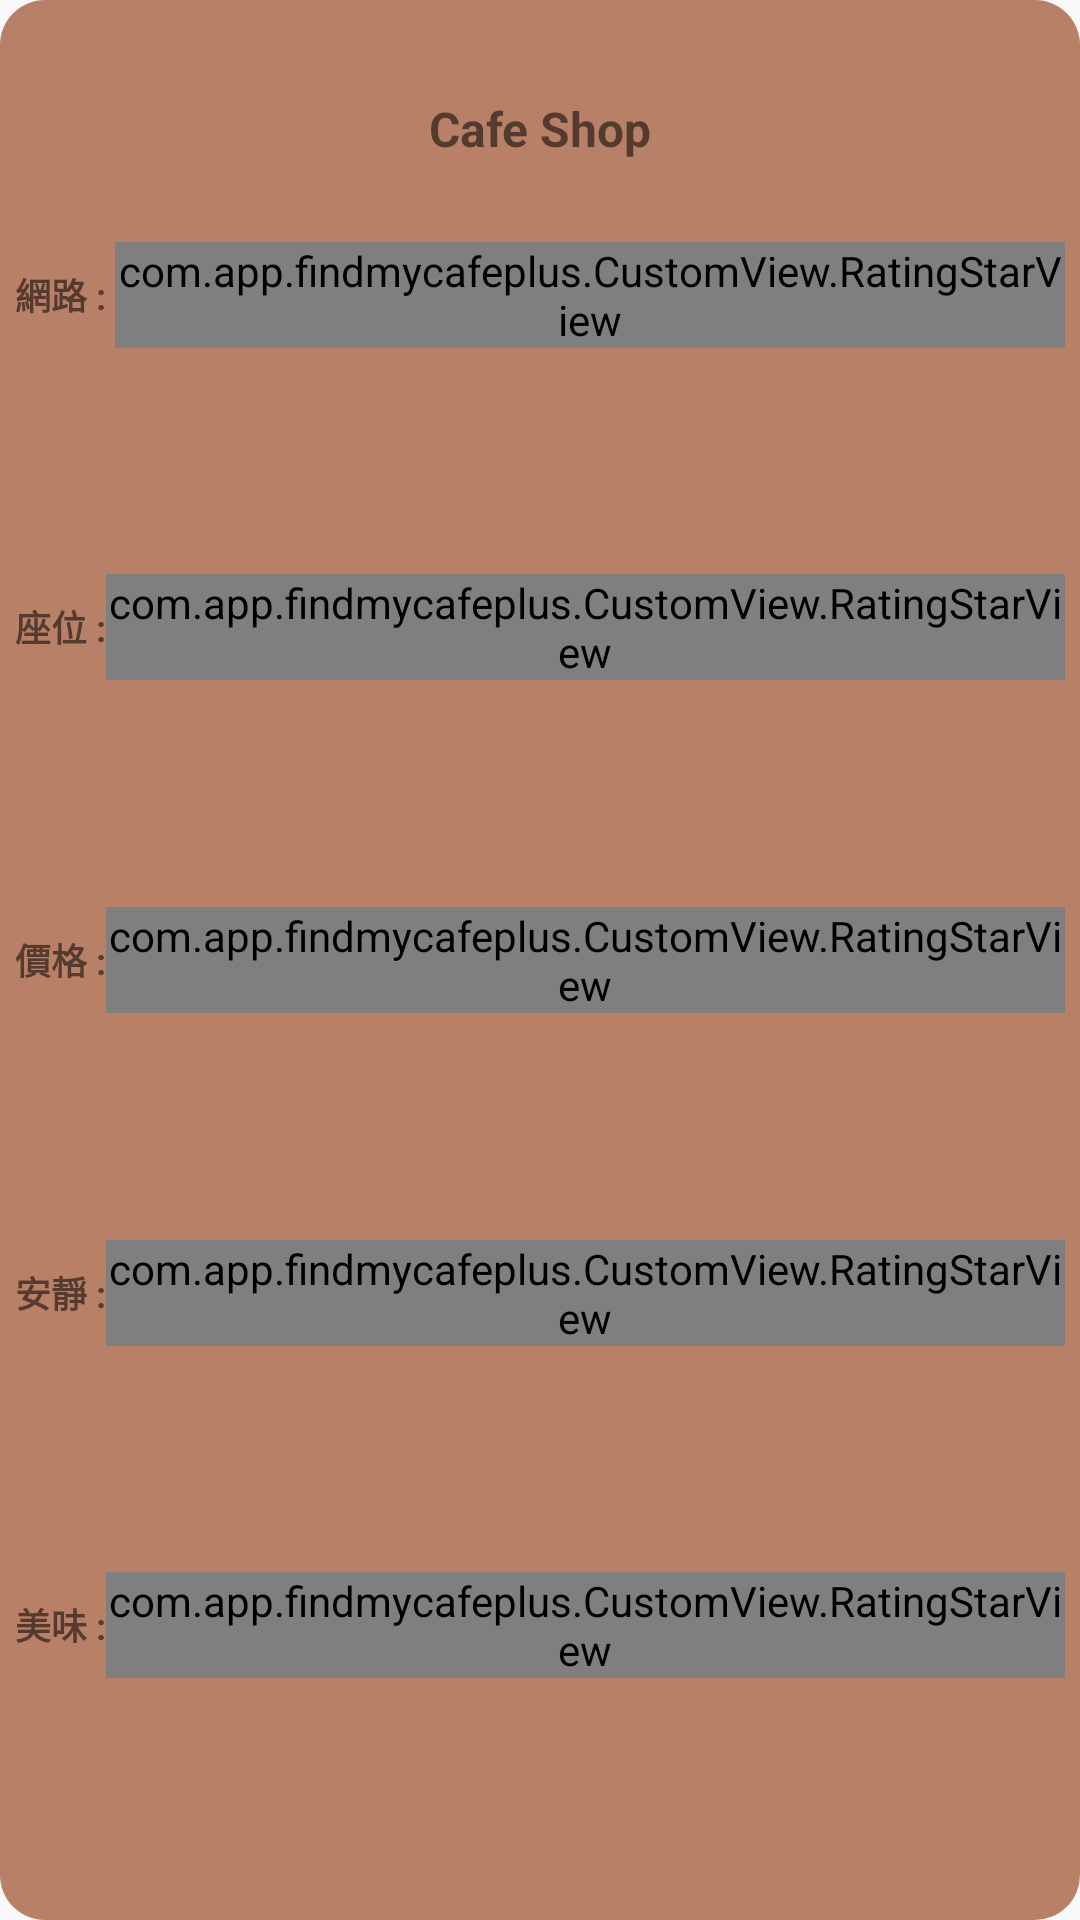

Layout XML and referenced resources for this Android screen:
<!-- AndroidManifest.xml: application theme AppTheme -->
<!-- res/layout/layout_cafe_info_window.xml -->
<?xml version="1.0" encoding="utf-8"?>
<android.support.constraint.ConstraintLayout xmlns:android="http://schemas.android.com/apk/res/android"
    xmlns:app="http://schemas.android.com/apk/res-auto"
    xmlns:tools="http://schemas.android.com/tools"
    android:layout_width="wrap_content"
    android:layout_height="wrap_content"
    android:background="@drawable/bg_window_info"
    android:orientation="vertical"
    android:padding="5dp">

    <TextView
        android:id="@+id/textTitle"
        android:layout_width="match_parent"
        android:layout_height="wrap_content"
        android:textSize="16sp"
        android:textStyle="bold"
        android:text="Cafe Shop"
        android:gravity="center"
        app:layout_constraintEnd_toEndOf="parent"
        app:layout_constraintStart_toStartOf="parent"
        app:layout_constraintTop_toTopOf="parent"
        app:layout_constraintBottom_toTopOf="@id/layoutWifi" />
    <LinearLayout
        android:id="@+id/layoutWifi"
        android:layout_width="wrap_content"
        android:layout_height="wrap_content"
        android:gravity="center"
        android:orientation="horizontal"
        app:layout_constraintEnd_toEndOf="parent"
        app:layout_constraintStart_toStartOf="parent"
        app:layout_constraintTop_toTopOf="parent"
        app:layout_constraintBottom_toTopOf="@id/layoutSeat">

        <TextView
            android:layout_width="wrap_content"
            android:layout_height="wrap_content"
            android:text="網路 : "
            android:textSize="12sp"
            android:textStyle="bold" />

        <com.app.findmycafeplus.CustomView.RatingStarView
            android:id="@+id/ratingStarWifi"
            android:layout_width="wrap_content"
            android:layout_height="wrap_content" />
    </LinearLayout>

    <LinearLayout
        android:id="@+id/layoutSeat"
        android:layout_width="wrap_content"
        android:layout_height="wrap_content"
        android:gravity="center"
        android:orientation="horizontal"
        app:layout_constraintBottom_toTopOf="@id/layoutCheap"
        app:layout_constraintEnd_toEndOf="parent"
        app:layout_constraintStart_toStartOf="parent"
        app:layout_constraintTop_toBottomOf="@id/layoutWifi">

        <TextView
            android:layout_width="wrap_content"
            android:layout_height="wrap_content"
            android:text="座位 :"
            android:textSize="12sp"
            android:textStyle="bold" />

        <com.app.findmycafeplus.CustomView.RatingStarView
            android:id="@+id/ratingStarSeat"
            android:layout_width="wrap_content"
            android:layout_height="wrap_content" />
    </LinearLayout>

    <LinearLayout
        android:id="@+id/layoutCheap"
        android:layout_width="wrap_content"
        android:layout_height="wrap_content"
        android:gravity="center"
        android:orientation="horizontal"
        app:layout_constraintBottom_toTopOf="@id/layoutQuite"
        app:layout_constraintEnd_toEndOf="parent"
        app:layout_constraintStart_toStartOf="parent"
        app:layout_constraintTop_toBottomOf="@id/layoutSeat">

        <TextView
            android:layout_width="wrap_content"
            android:layout_height="wrap_content"
            android:text="價格 :"
            android:textSize="12sp"
            android:textStyle="bold" />

        <com.app.findmycafeplus.CustomView.RatingStarView
            android:id="@+id/ratingStarCheap"
            android:layout_width="wrap_content"
            android:layout_height="wrap_content" />
    </LinearLayout>

    <LinearLayout
        android:id="@+id/layoutQuite"
        android:layout_width="wrap_content"
        android:layout_height="wrap_content"
        android:gravity="center"
        android:orientation="horizontal"
        app:layout_constraintBottom_toTopOf="@id/layoutTasty"
        app:layout_constraintEnd_toEndOf="parent"
        app:layout_constraintStart_toStartOf="parent"
        app:layout_constraintTop_toBottomOf="@id/layoutCheap">

        <TextView
            android:layout_width="wrap_content"
            android:layout_height="wrap_content"
            android:text="安靜 :"
            android:textSize="12sp"
            android:textStyle="bold" />

        <com.app.findmycafeplus.CustomView.RatingStarView
            android:id="@+id/ratingStarQuite"
            android:layout_width="wrap_content"
            android:layout_height="wrap_content" />
    </LinearLayout>

    <LinearLayout
        android:id="@+id/layoutTasty"
        android:layout_width="wrap_content"
        android:layout_height="wrap_content"
        android:gravity="center"
        app:layout_constraintBottom_toBottomOf="parent"
        app:layout_constraintEnd_toEndOf="parent"
        app:layout_constraintStart_toStartOf="parent"
        app:layout_constraintTop_toBottomOf="@id/layoutQuite">

        <TextView
            android:layout_width="wrap_content"
            android:layout_height="wrap_content"
            android:text="美味 :"
            android:textSize="12sp"
            android:textStyle="bold" />

        <com.app.findmycafeplus.CustomView.RatingStarView
            android:id="@+id/ratingStarTasty"
            android:layout_width="wrap_content"
            android:layout_height="wrap_content" />
    </LinearLayout>

</android.support.constraint.ConstraintLayout>
<!-- resources referenced by this layout -->
<resources>
  <!-- drawable bg_window_info (drawable) -->
  <shape xmlns:android="http://schemas.android.com/apk/res/android"
      android:shape="rectangle">
  
      <solid android:color="@color/colorPrimaryDark"/>
      <corners android:radius="15dp"/>
  </shape>
  <style name="AppTheme" parent="Theme.AppCompat.Light.NoActionBar">
          
          <item name="colorPrimary">@color/colorPrimary</item>
          <item name="colorPrimaryDark">@color/colorPrimaryDark</item>
          <item name="colorAccent">@color/colorAccent</item>
  
          
          <item name="android:windowActionBarOverlay">true</item>
      </style>
  <color name="colorPrimaryDark">#b98068</color>
  <color name="colorPrimary">#f6e7d3</color>
  <color name="colorAccent">#926261</color>
</resources>
